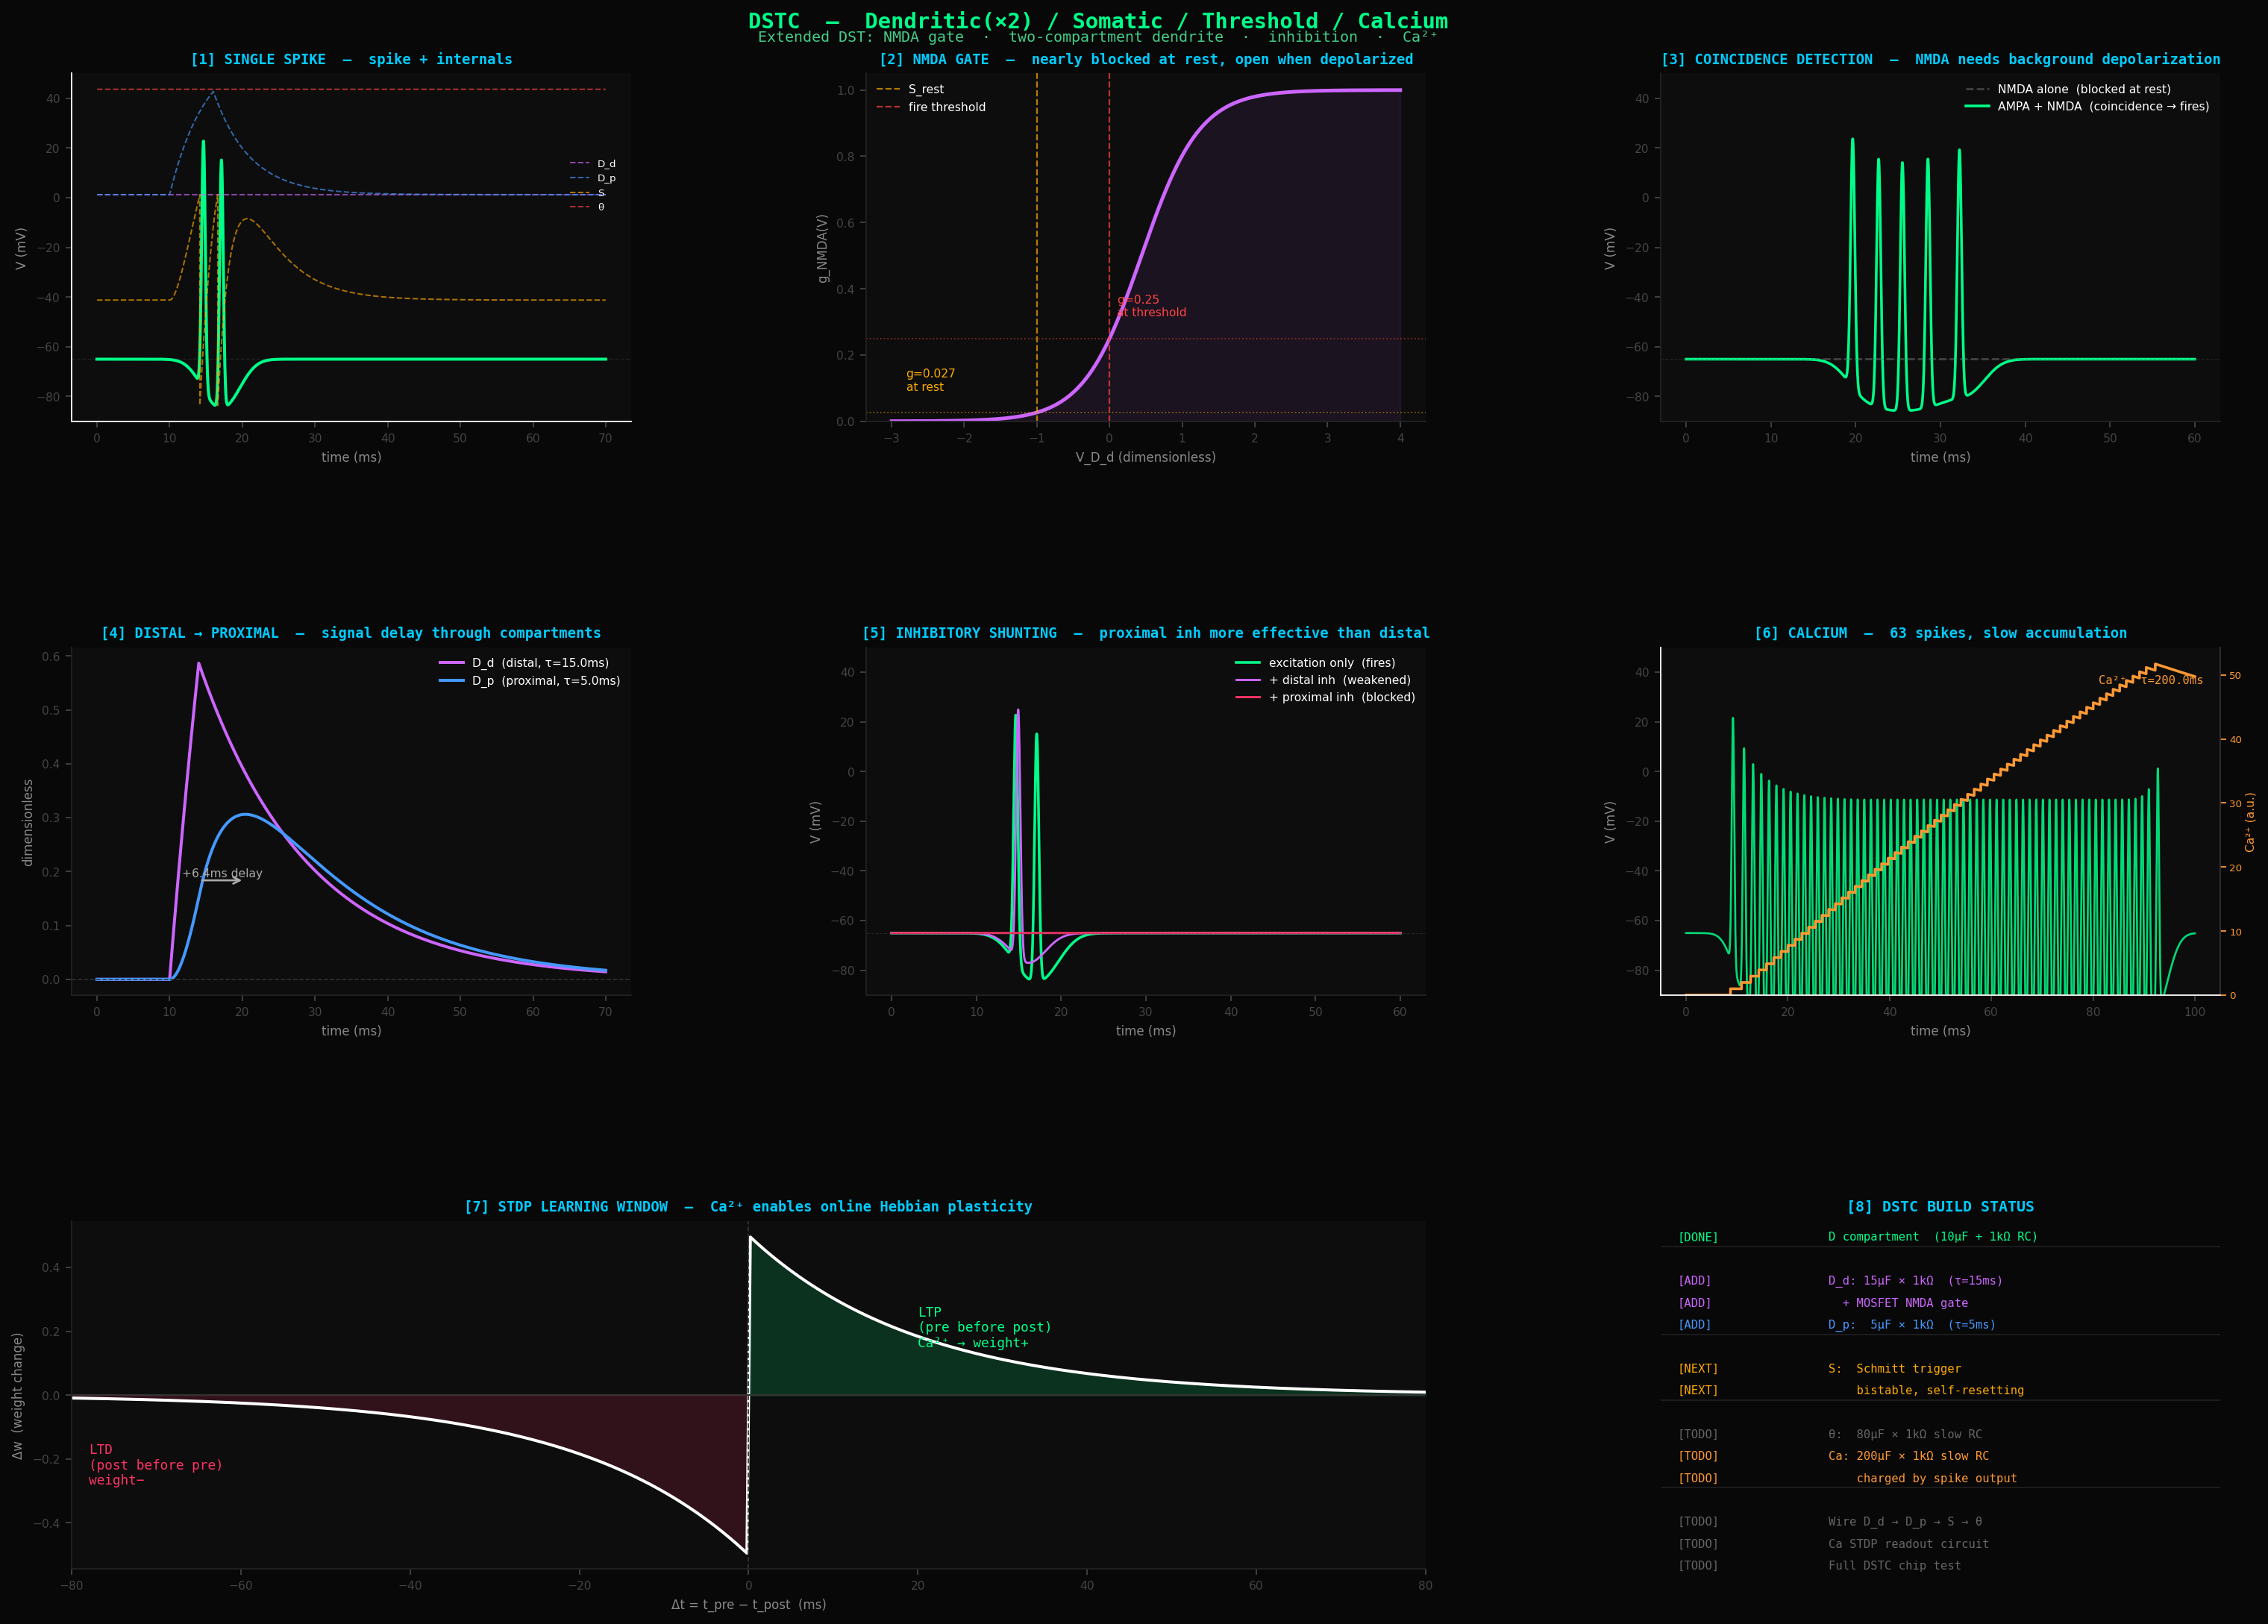

Here is the Python script that generated this plot:
"""
DSTC Model — Dendritic / Somatic / Threshold / Calcium
=======================================================
Extended DST with four additions that make the chip simulate neurons more:

  1. Two-compartment dendrite  — D_d (distal, τ=15ms) and D_p (proximal, τ=5ms)
  2. NMDA-like gate on D_d    — voltage-gated coincidence detection
  3. Inhibitory synapses      — shunting, pull toward E_inh below rest
  4. Calcium compartment      — Ca(t) rises per spike, decays slowly (τ=200ms)

Variables
---------
  D_d(t) — distal dendritic potential   (τ=15ms, NMDA + AMPA inputs)
  D_p(t) — proximal dendritic potential (τ=5ms,  local inputs + D_d feed-in)
  S(t)   — somatic potential            (as in DST)
  θ(t)   — adaptive threshold           (as in DST)
  Ca(t)  — calcium concentration        (spike history, plasticity signal)

NMDA gate
---------
  g_NMDA(V) = 1 / (1 + γ·exp(−β·V))   γ=3.0, β=2.5
  At rest (V=−1):  g≈0.027  — nearly Mg²⁺-blocked
  At spike (V=2):  g≈0.98   — fully open
  Hardware: MOSFET whose gate voltage is V_{D_d}

Inhibitory synapses
-------------------
  I_inh(t) = −g_inh·(V − E_inh)   E_inh = −2.5 (below S_rest)
  Hardware: NPN transistor current sink

Calcium
-------
  dCa/dt = −Ca / τ_Ca   [+δ_Ca per spike]
  Hardware: slow RC (200µF × 1kΩ) charged by S compartment spike output

Equations
---------
  τ_Dd·dD_d/dt = −D_d + I_AMPA(t) + g_NMDA(D_d)·I_NMDA(t) + I_inh_d(t)
  τ_Dp·dD_p/dt = −D_p + I_prox(t) + κ_dd·D_d + I_inh_p(t)
  τ_S ·dS/dt   = −(S−S_rest) + κ·D_p − (θ−θ_0)
       dθ/dt   = −(θ−θ_0) / τ_θ
       dCa/dt  = −Ca / τ_Ca

Hardware build path
-------------------
  D_d: 15µF × 1kΩ RC + MOSFET (NMDA gate)
  D_p:  5µF × 1kΩ RC
  S:   Schmitt trigger (bistable, self-resetting)
  θ:   80µF × 1kΩ slow RC
  Ca:  200µF × 1kΩ slow RC charged by spike output
"""

import numpy as np
import matplotlib.pyplot as plt
import matplotlib.gridspec as gridspec

plt.style.use('dark_background')

# ── PARAMETERS ───────────────────────────────────────────────────────────────
tau_Dd  = 15.0   # distal dendrite time constant (ms)
tau_Dp  =  5.0   # proximal dendrite time constant (ms)
tau_S   =  2.0   # somatic time constant (ms)
tau_th  = 80.0   # threshold recovery (ms)
tau_Ca  = 200.0  # calcium decay (ms)

kappa    = 2.0   # D_p → S coupling (higher than DST to compensate cascade attenuation)
kappa_dd = 0.8   # D_d → D_p coupling
S_rest   = -1.0
th_0     =  1.0
dth      =  6.0
S_reset  = -2.0
delta_Ca =  1.0  # Ca jump per spike
E_inh    = -2.5  # inhibitory reversal potential

# NMDA gate parameters (Mg2+ block relief)
gamma_N  = 3.0
beta_N   = 2.5

# spike waveform (display only, same as DST)
V_rest_mV = -65.0
A_peak    = 100.0
A_AHP     =  12.0
sigma_rise =  0.25
tau_AHP    =  1.2
sigma_AHP  =  2.0

def g_NMDA(V):
    """Voltage-gated NMDA conductance. Nearly 0 at rest, ~1 during depolarization."""
    return 1.0 / (1.0 + gamma_N * np.exp(-beta_N * V))

def gauss(t, mu, sigma):
    return np.exp(-0.5 * ((t - mu) / sigma) ** 2)

def spike_waveform(t, t_fires):
    V = np.full(len(t), V_rest_mV)
    for tf in t_fires:
        V += A_peak * gauss(t, tf + 0.5, sigma_rise)
        V -= A_AHP  * gauss(t, tf + 0.5 + tau_AHP, sigma_AHP)
    return V

# ── SIMULATOR ─────────────────────────────────────────────────────────────────
def simulate(I_ampa_d=None, I_nmda_d=None, I_prox=None,
             I_inh_d=None, I_inh_p=None,
             synapses_d=None, synapses_p=None,
             t_end=100, dt=0.01):
    """
    All I_* are callables: f(t) → scalar.
    synapses_d / synapses_p: list of (weight, spike_times[]) — explicit synaptic inputs.
    """
    if I_ampa_d is None: I_ampa_d = lambda t: 0.0
    if I_nmda_d is None: I_nmda_d = lambda t: 0.0
    if I_prox   is None: I_prox   = lambda t: 0.0
    if I_inh_d  is None: I_inh_d  = lambda t: 0.0
    if I_inh_p  is None: I_inh_p  = lambda t: 0.0

    t   = np.arange(0, t_end, dt)
    Dd  = np.zeros(len(t))
    Dp  = np.zeros(len(t))
    S   = np.zeros(len(t)); S[0] = S_rest
    TH  = np.full(len(t), th_0)
    Ca  = np.zeros(len(t))
    fires = []

    # precompute synaptic inputs
    I_syn_d = np.zeros(len(t))
    I_syn_p = np.zeros(len(t))
    for i, ti in enumerate(t):
        I_syn_d[i] = I_ampa_d(ti)
        I_syn_p[i] = I_prox(ti)
        if synapses_d:
            for w, spt in synapses_d:
                for ts in spt:
                    if ts <= ti:
                        I_syn_d[i] += w * np.exp(-(ti - ts) / tau_Dd)
        if synapses_p:
            for w, spt in synapses_p:
                for ts in spt:
                    if ts <= ti:
                        I_syn_p[i] += w * np.exp(-(ti - ts) / tau_Dp)

    for i in range(1, len(t)):
        dd = Dd[i-1]; dp = Dp[i-1]; s = S[i-1]; th = TH[i-1]; ca = Ca[i-1]

        nmda_in = g_NMDA(dd) * I_nmda_d(t[i])
        inh_d   = I_inh_d(t[i]) * (dd - E_inh)
        inh_p   = I_inh_p(t[i]) * (dp - E_inh)

        dDd  = (-dd + I_syn_d[i] + nmda_in - inh_d) / tau_Dd
        dDp  = (-dp + I_syn_p[i] + kappa_dd * dd - inh_p) / tau_Dp
        dS   = (-(s - S_rest) + kappa * dp - (th - th_0)) / tau_S
        dth  = -(th - th_0) / tau_th
        dCa  = -ca / tau_Ca

        Dd[i]  = dd + dDd * dt
        Dp[i]  = dp + dDp * dt
        S[i]   = s  + dS  * dt
        TH[i]  = th + dth * dt
        Ca[i]  = ca + dCa * dt

        if S[i] >= 0:
            fires.append(t[i])
            S[i]  = S_reset
            TH[i] = th + dth * dt + dth
            Ca[i] = ca + dCa * dt + delta_Ca

    V = spike_waveform(t, fires)
    return t, Dd, Dp, S, TH, Ca, V, fires

# ── FIGURE ────────────────────────────────────────────────────────────────────
fig = plt.figure(figsize=(20, 14), facecolor='#080808')
fig.suptitle(
    'DSTC  —  Dendritic(×2) / Somatic / Threshold / Calcium',
    fontsize=13, color='#00ff88', fontweight='bold',
    y=0.992, fontfamily='monospace')
fig.text(0.5, 0.974, 'Extended DST: NMDA gate  ·  two-compartment dendrite  ·  inhibition  ·  Ca²⁺',
         ha='center', color='#44cc88', fontsize=9, fontfamily='monospace')

gs = gridspec.GridSpec(3, 3, figure=fig,
                       hspace=0.65, wspace=0.42,
                       top=0.955, bottom=0.06, left=0.07, right=0.97)

C = dict(V='#00ff88', Dd='#cc66ff', Dp='#4499ff', S='#ffaa00',
         TH='#ff4444', Ca='#ff9933', inh='#ff3366',
         dim='#444444', title='#00ccff', label='#888888')

def style(ax, title):
    ax.set_facecolor('#0d0d0d')
    for sp in ['top', 'right']:  ax.spines[sp].set_visible(False)
    for sp in ['bottom', 'left']: ax.spines[sp].set_color('#222222')
    ax.tick_params(colors='#444444', labelsize=7)
    ax.set_title(title, color=C['title'], fontsize=8.5, pad=6,
                 fontweight='bold', fontfamily='monospace')
    for lbl in [ax.yaxis.label, ax.xaxis.label]:
        lbl.set_color(C['label']); lbl.set_size(7.5)

# ── [1] ALL FIVE VARIABLES DURING A SINGLE SPIKE ──────────────────────────────
ax1 = fig.add_subplot(gs[0, 0])
t, Dd, Dp, S, TH, Ca, V, fires = simulate(
    I_prox=lambda t: 1.4 if 10 <= t <= 16 else 0.0,  # proximal input — direct, clean spike
    t_end=70)
ax1.plot(t, V,  color=C['V'],  lw=1.8, label='V out (mV)', zorder=5)
ax1.axhline(V_rest_mV, color=C['dim'], lw=0.6, ls='--', alpha=0.4)
ax1.set_ylim(-90, 50)
ax1.set_ylabel('V (mV)'); ax1.set_xlabel('time (ms)')

# internals on a normalized secondary axis — no twinx to avoid label collision
ax1_r = ax1.twinx()
for arr, color, label in [(Dd, C['Dd'], 'D_d'), (Dp, C['Dp'], 'D_p'),
                           (S,  C['S'],  'S'),   (TH, C['TH'], 'θ')]:
    ax1_r.plot(t, arr, color=color, lw=0.9, ls='--', alpha=0.65, label=label)
ax1_r.set_yticks([])
ax1_r.set_ylabel('')
ax1_r.spines['right'].set_visible(False); ax1_r.spines['top'].set_visible(False)
ax1_r.legend(fontsize=6, framealpha=0, labelcolor='white',
             loc='upper right', bbox_to_anchor=(0.99, 0.78))
style(ax1, '[1] SINGLE SPIKE  —  spike + internals')

# ── [2] NMDA GATE FUNCTION ────────────────────────────────────────────────────
ax2 = fig.add_subplot(gs[0, 1])
V_sweep = np.linspace(-3, 4, 500)
ax2.plot(V_sweep, g_NMDA(V_sweep), color=C['Dd'], lw=2.2)
ax2.axvline(-1.0, color=C['S'],  lw=1.0, ls='--', alpha=0.7, label='S_rest')
ax2.axvline( 0.0, color=C['TH'], lw=1.0, ls='--', alpha=0.7, label='fire threshold')
ax2.axhline(g_NMDA(-1.0), color=C['S'],  lw=0.8, ls=':', alpha=0.5)
ax2.axhline(g_NMDA( 0.0), color=C['TH'], lw=0.8, ls=':', alpha=0.5)
ax2.text(-2.8, g_NMDA(-1.0)+0.06, f'g={g_NMDA(-1.0):.3f}\nat rest', color=C['S'], fontsize=7, va='bottom')
ax2.text( 0.1, g_NMDA( 0.0)+0.06, f'g={g_NMDA(0.0):.2f}\nat threshold', color=C['TH'], fontsize=7, va='bottom')
ax2.fill_between(V_sweep, g_NMDA(V_sweep), alpha=0.08, color=C['Dd'])
ax2.set_xlabel('V_D_d (dimensionless)'); ax2.set_ylabel('g_NMDA(V)')
ax2.legend(fontsize=7, framealpha=0, labelcolor='white')
ax2.set_ylim(0, 1.05)
style(ax2, '[2] NMDA GATE  —  nearly blocked at rest, open when depolarized')

# ── [3] NMDA COINCIDENCE DETECTION ────────────────────────────────────────────
ax3 = fig.add_subplot(gs[0, 2])

# Case A: NMDA input alone (nearly blocked at rest — no fire)
_,_,_,_,_,_,Va,_ = simulate(
    I_nmda_d=lambda t: 3.0 if 10 <= t <= 20 else 0.0,
    t_end=60)

# Case B: AMPA background depolarizes D_d first → NMDA gate opens → fires
_,_,_,_,_,_,Vb,fb = simulate(
    I_ampa_d=lambda t: 1.5 if  8 <= t <= 20 else 0.0,
    I_nmda_d=lambda t: 2.0 if 10 <= t <= 18 else 0.0,
    t_end=60)

ax3.plot(t[:6000], Va[:6000], color=C['dim'], lw=1.2, ls='--',
         label='NMDA alone  (blocked at rest)')
ax3.plot(t[:6000], Vb[:6000], color=C['V'],   lw=1.6,
         label='AMPA + NMDA  (coincidence → fires)')
ax3.axhline(V_rest_mV, color=C['dim'], lw=0.5, ls='--', alpha=0.4)
ax3.set_ylim(-90, 50)
ax3.set_ylabel('V (mV)'); ax3.set_xlabel('time (ms)')
ax3.legend(fontsize=7, framealpha=0, labelcolor='white')
style(ax3, '[3] COINCIDENCE DETECTION  —  NMDA needs background depolarization')

# ── [4] DISTAL vs PROXIMAL — different tau, different timing ──────────────────
ax4 = fig.add_subplot(gs[1, 0])
t4, Dd4, Dp4, _, _, _, V4, _ = simulate(
    I_ampa_d=lambda t: 2.5 if 10 <= t <= 14 else 0.0,  # distal input
    t_end=70)

ax4.plot(t4, Dd4, color=C['Dd'], lw=1.8, label=f'D_d  (distal, τ={tau_Dd}ms)')
ax4.plot(t4, Dp4, color=C['Dp'], lw=1.8, label=f'D_p  (proximal, τ={tau_Dp}ms)')
ax4.axhline(0, color='#333333', lw=0.7, ls='--')

# annotate the delay between peaks
peak_d = t4[np.argmax(Dd4)]
peak_p = t4[np.argmax(Dp4)]
ax4.annotate('', xy=(peak_p, np.max(Dp4)*0.6),
             xytext=(peak_d, np.max(Dp4)*0.6),
             arrowprops=dict(arrowstyle='->', color='#aaaaaa', lw=1.2))
ax4.text((peak_d + peak_p)/2, np.max(Dp4)*0.62,
         f'+{peak_p-peak_d:.1f}ms delay', color='#aaaaaa', fontsize=7, ha='center')

ax4.legend(fontsize=7, framealpha=0, labelcolor='white')
ax4.set_ylabel('dimensionless'); ax4.set_xlabel('time (ms)')
style(ax4, '[4] DISTAL → PROXIMAL  —  signal delay through compartments')

# ── [5] INHIBITORY SHUNTING ───────────────────────────────────────────────────
ax5 = fig.add_subplot(gs[1, 1])

# Without inhibition — fires
_,_,_,_,_,_,V_exc,_ = simulate(
    I_prox=lambda t: 1.4 if 10 <= t <= 16 else 0.0,
    t_end=60)

# With distal inhibition — weakened but may still fire
_,_,_,_,_,_,V_inh,_ = simulate(
    I_prox=  lambda t: 1.4 if 10 <= t <= 16 else 0.0,
    I_inh_d= lambda t: 0.5 if 10 <= t <= 16 else 0.0,
    t_end=60)

# With proximal inhibition — more effective, blocks firing
_,_,_,_,_,_,V_pinh,_ = simulate(
    I_prox=  lambda t: 1.4 if 10 <= t <= 16 else 0.0,
    I_inh_p= lambda t: 0.6 if 10 <= t <= 16 else 0.0,
    t_end=60)

ax5.plot(t[:6000], V_exc[:6000],  color=C['V'],   lw=1.6, label='excitation only  (fires)')
ax5.plot(t[:6000], V_inh[:6000],  color=C['Dd'],  lw=1.3, label='+ distal inh  (weakened)')
ax5.plot(t[:6000], V_pinh[:6000], color=C['inh'], lw=1.3, label='+ proximal inh  (blocked)')
ax5.axhline(V_rest_mV, color=C['dim'], lw=0.5, ls='--', alpha=0.4)
ax5.set_ylim(-90, 50)
ax5.set_ylabel('V (mV)'); ax5.set_xlabel('time (ms)')
ax5.legend(fontsize=7, framealpha=0, labelcolor='white')
style(ax5, '[5] INHIBITORY SHUNTING  —  proximal inh more effective than distal')

# ── [6] CALCIUM ACCUMULATION ──────────────────────────────────────────────────
ax6 = fig.add_subplot(gs[1, 2])
t6, _, _, _, _, Ca6, V6, fires6 = simulate(
    I_prox=lambda t: 1.6 if 5 <= t <= 90 else 0.0,
    t_end=100)

ax6b = ax6.twinx()
ax6.plot(t6, V6,  color=C['V'],  lw=1.2, alpha=0.85)
ax6b.plot(t6, Ca6, color=C['Ca'], lw=1.6)
ax6b.set_ylabel('Ca²⁺ (a.u.)', color=C['Ca'], fontsize=7, labelpad=2)
ax6b.tick_params(colors=C['Ca'], labelsize=6, pad=2)
ax6b.spines['right'].set_color('#333333'); ax6b.spines['top'].set_visible(False)
ax6b.set_ylim(bottom=0)
# Ca label as text inside plot (avoids right-axis crowding)
ax6b.text(0.97, 0.92, f'Ca²⁺  τ={tau_Ca}ms', transform=ax6.transAxes,
          color=C['Ca'], fontsize=7, ha='right', va='top', fontfamily='monospace')
n_spikes = len(fires6)
style(ax6, f'[6] CALCIUM  —  {n_spikes} spikes, slow accumulation')
ax6.set_ylabel('V (mV)'); ax6.set_xlabel('time (ms)')
ax6.set_ylim(-90, 50)

# ── [7] STDP WINDOW — Ca²⁺ as plasticity signal ──────────────────────────────
ax7 = fig.add_subplot(gs[2, :2])

# Simplified STDP: Δw ∝ exp(−|Δt|/τ_+) for pre-before-post (LTP)
#                  Δw ∝ −exp(−|Δt|/τ_−) for post-before-pre (LTD)
tau_plus  = 20.0
tau_minus = 20.0
A_plus    =  0.5
A_minus   =  0.5

dt_range = np.linspace(-80, 80, 400)
dw = np.where(dt_range > 0,
               A_plus  * np.exp(-dt_range / tau_plus),
              -A_minus * np.exp( dt_range / tau_minus))

ax7.fill_between(dt_range[dt_range > 0], dw[dt_range > 0],
                 alpha=0.15, color=C['V'])
ax7.fill_between(dt_range[dt_range < 0], dw[dt_range < 0],
                 alpha=0.15, color=C['inh'])
ax7.plot(dt_range, dw, color='white', lw=1.8)
ax7.axhline(0, color='#333333', lw=1.0)
ax7.axvline(0, color='#333333', lw=0.8, ls='--')
ax7.text( 20,  0.28, 'LTP\n(pre before post)\nCa²⁺ → weight+',
          color=C['V'],   fontsize=8, fontfamily='monospace', va='top')
ax7.text(-78, -0.15, 'LTD\n(post before pre)\nweight−',
          color=C['inh'], fontsize=8, fontfamily='monospace', va='top')
ax7.set_xlabel('Δt = t_pre − t_post  (ms)')
ax7.set_ylabel('Δw  (weight change)')
ax7.set_xlim(-80, 80)
style(ax7, '[7] STDP LEARNING WINDOW  —  Ca²⁺ enables online Hebbian plasticity')

# ── [8] BUILD STATUS — DSTC vs DST ───────────────────────────────────────────
ax8 = fig.add_subplot(gs[2, 2])
ax8.set_facecolor('#0d0d0d'); ax8.axis('off')
ax8.set_title('[8] DSTC BUILD STATUS', color=C['title'], fontsize=9, pad=6,
              fontweight='bold', fontfamily='monospace')

checks = [
    ('DONE', 'D compartment  (10µF + 1kΩ RC)',    C['V']),
    ('----', '',                                    '#333333'),
    ('ADD',  'D_d: 15µF × 1kΩ  (τ=15ms)',         C['Dd']),
    ('ADD',  '  + MOSFET NMDA gate',               C['Dd']),
    ('ADD',  'D_p:  5µF × 1kΩ  (τ=5ms)',          C['Dp']),
    ('----', '',                                    '#333333'),
    ('NEXT', 'S:  Schmitt trigger',                C['S']),
    ('NEXT', '    bistable, self-resetting',        C['S']),
    ('----', '',                                    '#333333'),
    ('TODO', 'θ:  80µF × 1kΩ slow RC',            '#666666'),
    ('TODO', 'Ca: 200µF × 1kΩ slow RC',           C['Ca']),
    ('TODO', '    charged by spike output',         C['Ca']),
    ('----', '',                                    '#333333'),
    ('TODO', 'Wire D_d → D_p → S → θ',           '#666666'),
    ('TODO', 'Ca STDP readout circuit',            '#666666'),
    ('TODO', 'Full DSTC chip test',                '#666666'),
]

for i, (status, text, color) in enumerate(checks):
    y = 0.97 - i * 0.063
    if status == '----':
        ax8.plot([0.0, 1.0], [y + 0.02, y + 0.02], color='#222222', lw=0.7,
                 transform=ax8.transAxes)
        continue
    ax8.text(0.03, y, f'[{status}]', transform=ax8.transAxes,
             color=color, fontsize=7, fontfamily='monospace', va='top')
    ax8.text(0.30, y, text, transform=ax8.transAxes,
             color=color, fontsize=7, fontfamily='monospace', va='top')

out = '/Users/winstonlin/Desktop/dstc_model.png'
plt.savefig(out, dpi=160, facecolor='#080808', bbox_inches='tight')
print(f"saved → {out}")
plt.show()
